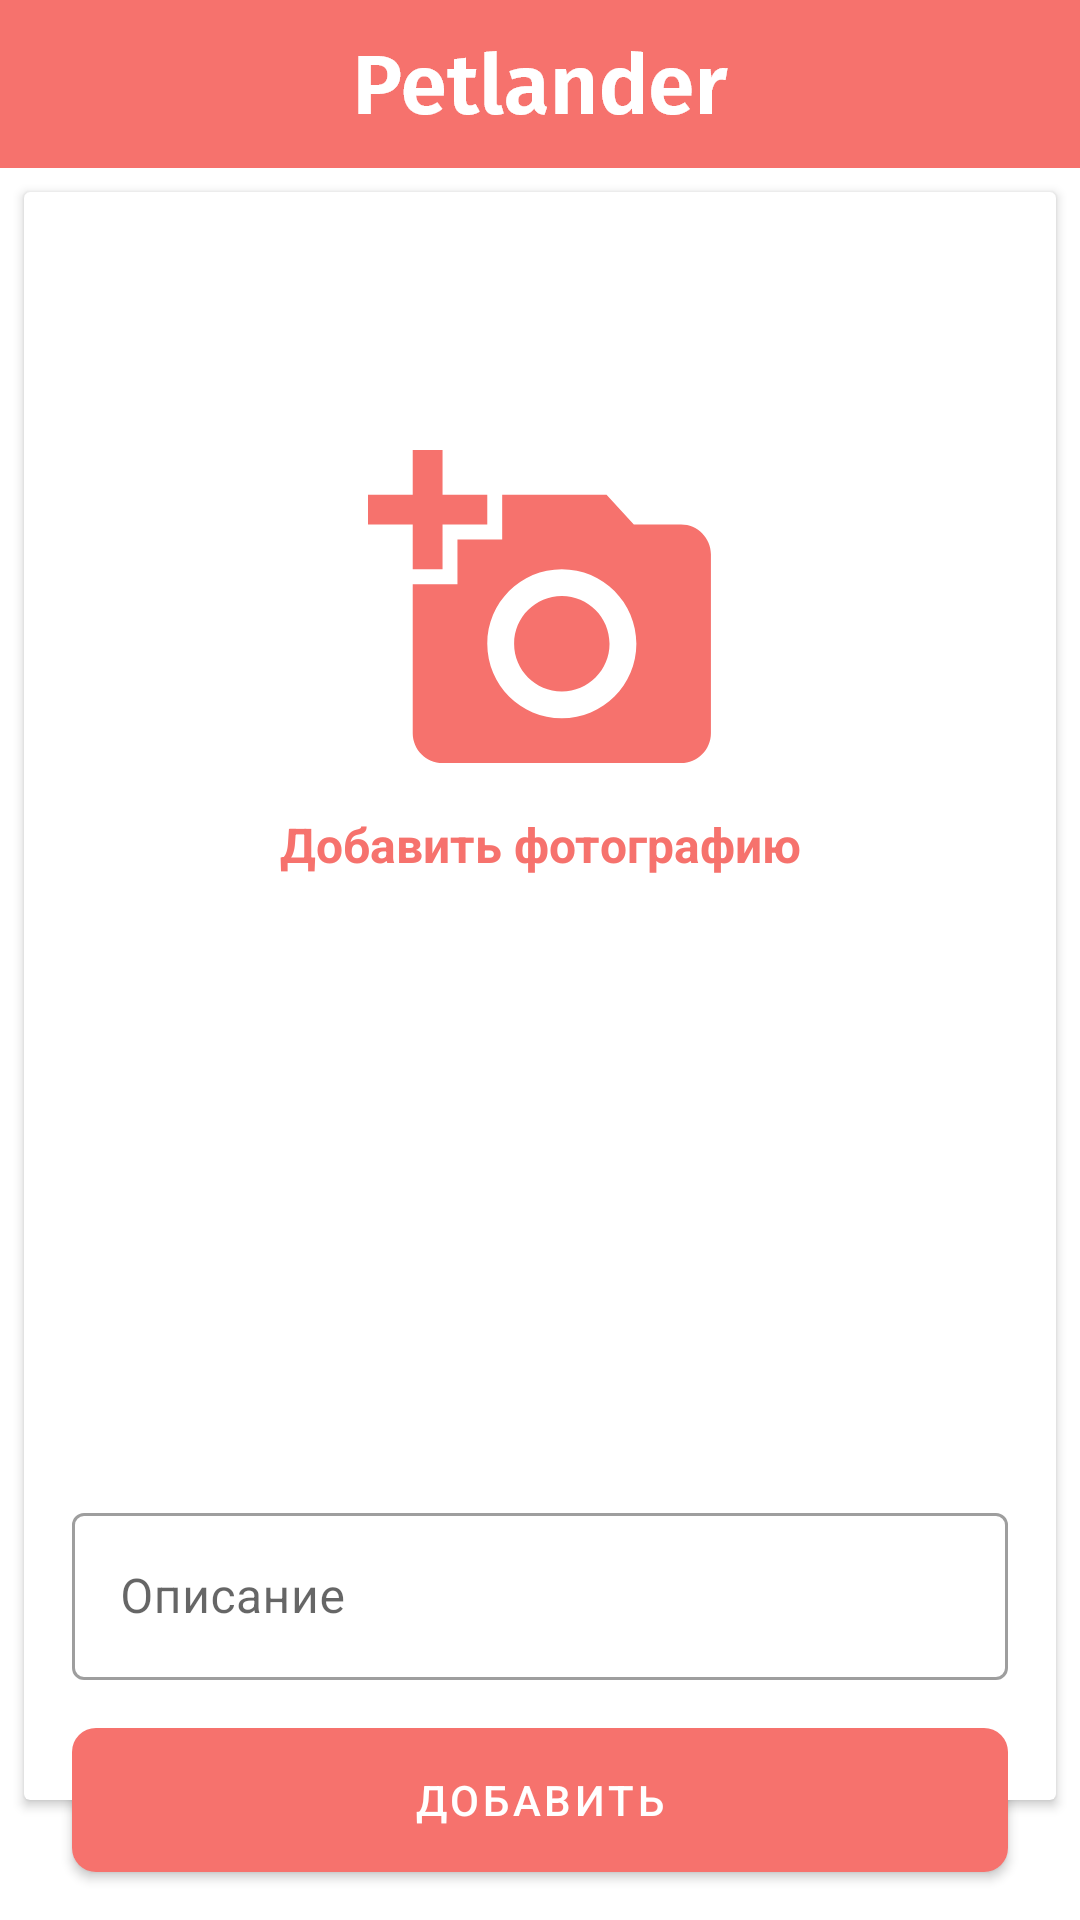

Write the Android layout XML for this screen, with the resource values it uses.
<!-- AndroidManifest.xml: application theme AppTheme -->
<!-- res/layout/fragment_add.xml -->
<?xml version="1.0" encoding="utf-8"?>
<androidx.constraintlayout.widget.ConstraintLayout xmlns:android="http://schemas.android.com/apk/res/android"
    android:layout_width="match_parent"
    android:layout_height="match_parent"
    xmlns:app="http://schemas.android.com/apk/res-auto">

    <androidx.constraintlayout.widget.ConstraintLayout
        android:id="@+id/toolbar"
        android:layout_width="match_parent"
        android:layout_height="56dp"
        android:background="@color/colorPrimary"
        app:layout_constraintTop_toTopOf="parent">

        <ImageView
            android:layout_width="wrap_content"
            android:layout_height="40dp"
            android:src="@drawable/petlander_logo"
            app:layout_constraintStart_toStartOf="parent"
            app:layout_constraintEnd_toEndOf="parent"
            app:layout_constraintTop_toTopOf="parent"
            app:layout_constraintBottom_toBottomOf="parent"/>

    </androidx.constraintlayout.widget.ConstraintLayout>

    <androidx.cardview.widget.CardView
        android:id="@+id/cv_add"
        android:layout_width="0dp"
        android:layout_height="0dp"
        app:layout_constraintEnd_toEndOf="parent"
        app:layout_constraintStart_toStartOf="parent"
        app:layout_constraintTop_toBottomOf="@id/toolbar"
        app:layout_constraintBottom_toBottomOf="parent"
        android:layout_marginTop="8dp"
        android:layout_marginStart="8dp"
        android:layout_marginEnd="8dp"
        android:layout_marginBottom="40dp">

        <androidx.constraintlayout.widget.ConstraintLayout
            android:layout_width="match_parent"
            android:layout_height="match_parent">

            <LinearLayout
                android:id="@+id/layout_add_photo"
                android:layout_width="match_parent"
                android:layout_height="0dp"
                android:layout_marginTop="86dp"
                android:layout_marginBottom="8dp"
                android:orientation="vertical"
                app:layout_constraintBottom_toTopOf="@+id/til_description"
                app:layout_constraintEnd_toEndOf="parent"
                app:layout_constraintStart_toStartOf="parent"
                app:layout_constraintTop_toTopOf="parent">

                <ImageView
                    android:id="@+id/iv_add_photo"
                    android:layout_width="wrap_content"
                    android:layout_height="wrap_content"
                    android:layout_gravity="center_horizontal"
                    android:src="@drawable/ic_add_photo" />

                <TextView
                    android:id="@+id/tv_add_photo"
                    android:layout_width="match_parent"
                    android:layout_height="wrap_content"
                    android:layout_marginTop="16dp"
                    android:text="@string/add_photo"
                    android:textAlignment="center"
                    android:textColor="@color/colorPrimary"
                    android:textSize="16sp"
                    android:textStyle="bold" />
            </LinearLayout>

            <ImageView
                android:id="@+id/iv_selected"
                android:layout_width="match_parent"
                android:layout_height="0dp"
                app:layout_constraintStart_toStartOf="parent"
                app:layout_constraintEnd_toEndOf="parent"
                app:layout_constraintTop_toTopOf="parent"
                app:layout_constraintBottom_toTopOf="@id/til_description"
                android:layout_margin="16dp"
                android:adjustViewBounds="false"
                android:scaleType="centerCrop"
                android:visibility="gone"/>

            <com.google.android.material.textfield.TextInputLayout
                style="@style/Widget.MaterialComponents.TextInputLayout.OutlinedBox"
                android:id="@+id/til_description"
                android:layout_width="0dp"
                android:layout_height="wrap_content"
                android:layout_marginStart="16dp"
                android:layout_marginEnd="16dp"
                android:layout_marginBottom="40dp"
                app:layout_constraintEnd_toEndOf="parent"
                app:layout_constraintStart_toStartOf="parent"
                app:layout_constraintBottom_toBottomOf="parent">

                <com.google.android.material.textfield.TextInputEditText
                    android:id="@+id/et_description"
                    android:layout_width="match_parent"
                    android:layout_height="wrap_content"
                    android:hint="@string/hint_description" />
            </com.google.android.material.textfield.TextInputLayout>
        </androidx.constraintlayout.widget.ConstraintLayout>

    </androidx.cardview.widget.CardView>


    <com.google.android.material.button.MaterialButton
        android:id="@+id/btn_add"
        android:layout_width="0dp"
        android:layout_height="wrap_content"
        android:layout_marginStart="16dp"
        android:layout_marginEnd="16dp"
        android:insetBottom="0dp"
        android:insetTop="0dp"
        app:layout_constraintTop_toBottomOf="@id/cv_add"
        app:layout_constraintBottom_toBottomOf="@id/cv_add"
        app:layout_constraintEnd_toEndOf="@id/cv_add"
        app:layout_constraintStart_toStartOf="@id/cv_add"
        app:backgroundTint="@color/colorPrimary"
        app:cornerRadius="8dp"
        android:textColor="@android:color/white"
        android:text="@string/btn_add"/>

</androidx.constraintlayout.widget.ConstraintLayout>
<!-- resources referenced by this layout -->
<resources>
  <color name="colorPrimary">#f6726d</color>
  <!-- drawable ic_add_photo: png bitmap (drawable-hdpi, 4179 bytes) -->
  <!-- drawable petlander_logo: png bitmap (drawable-hdpi, 1975 bytes) -->
  <string name="add_photo">Добавить фотографию</string>
  <string name="btn_add">Добавить</string>
  <string name="hint_description">Описание</string>
  <style name="AppTheme" parent="Base.Theme.MaterialComponents.Light">
          
          <item name="colorPrimary">@color/colorPrimary</item>
          <item name="colorPrimaryDark">@color/colorPrimaryDark</item>
          <item name="colorAccent">@color/colorAccent</item>
          <item name="windowActionBar">false</item>
          <item name="windowNoTitle">true</item>
          <item name="actionBarStyle">@style/AppTheme.Toolbar</item>
      </style>
  <color name="colorPrimaryDark">#bf4142</color>
  <color name="colorAccent">#D81B60</color>
  <style name="AppTheme.Toolbar">
          <item name="titleTextColor">@android:color/white</item>
      </style>
</resources>
